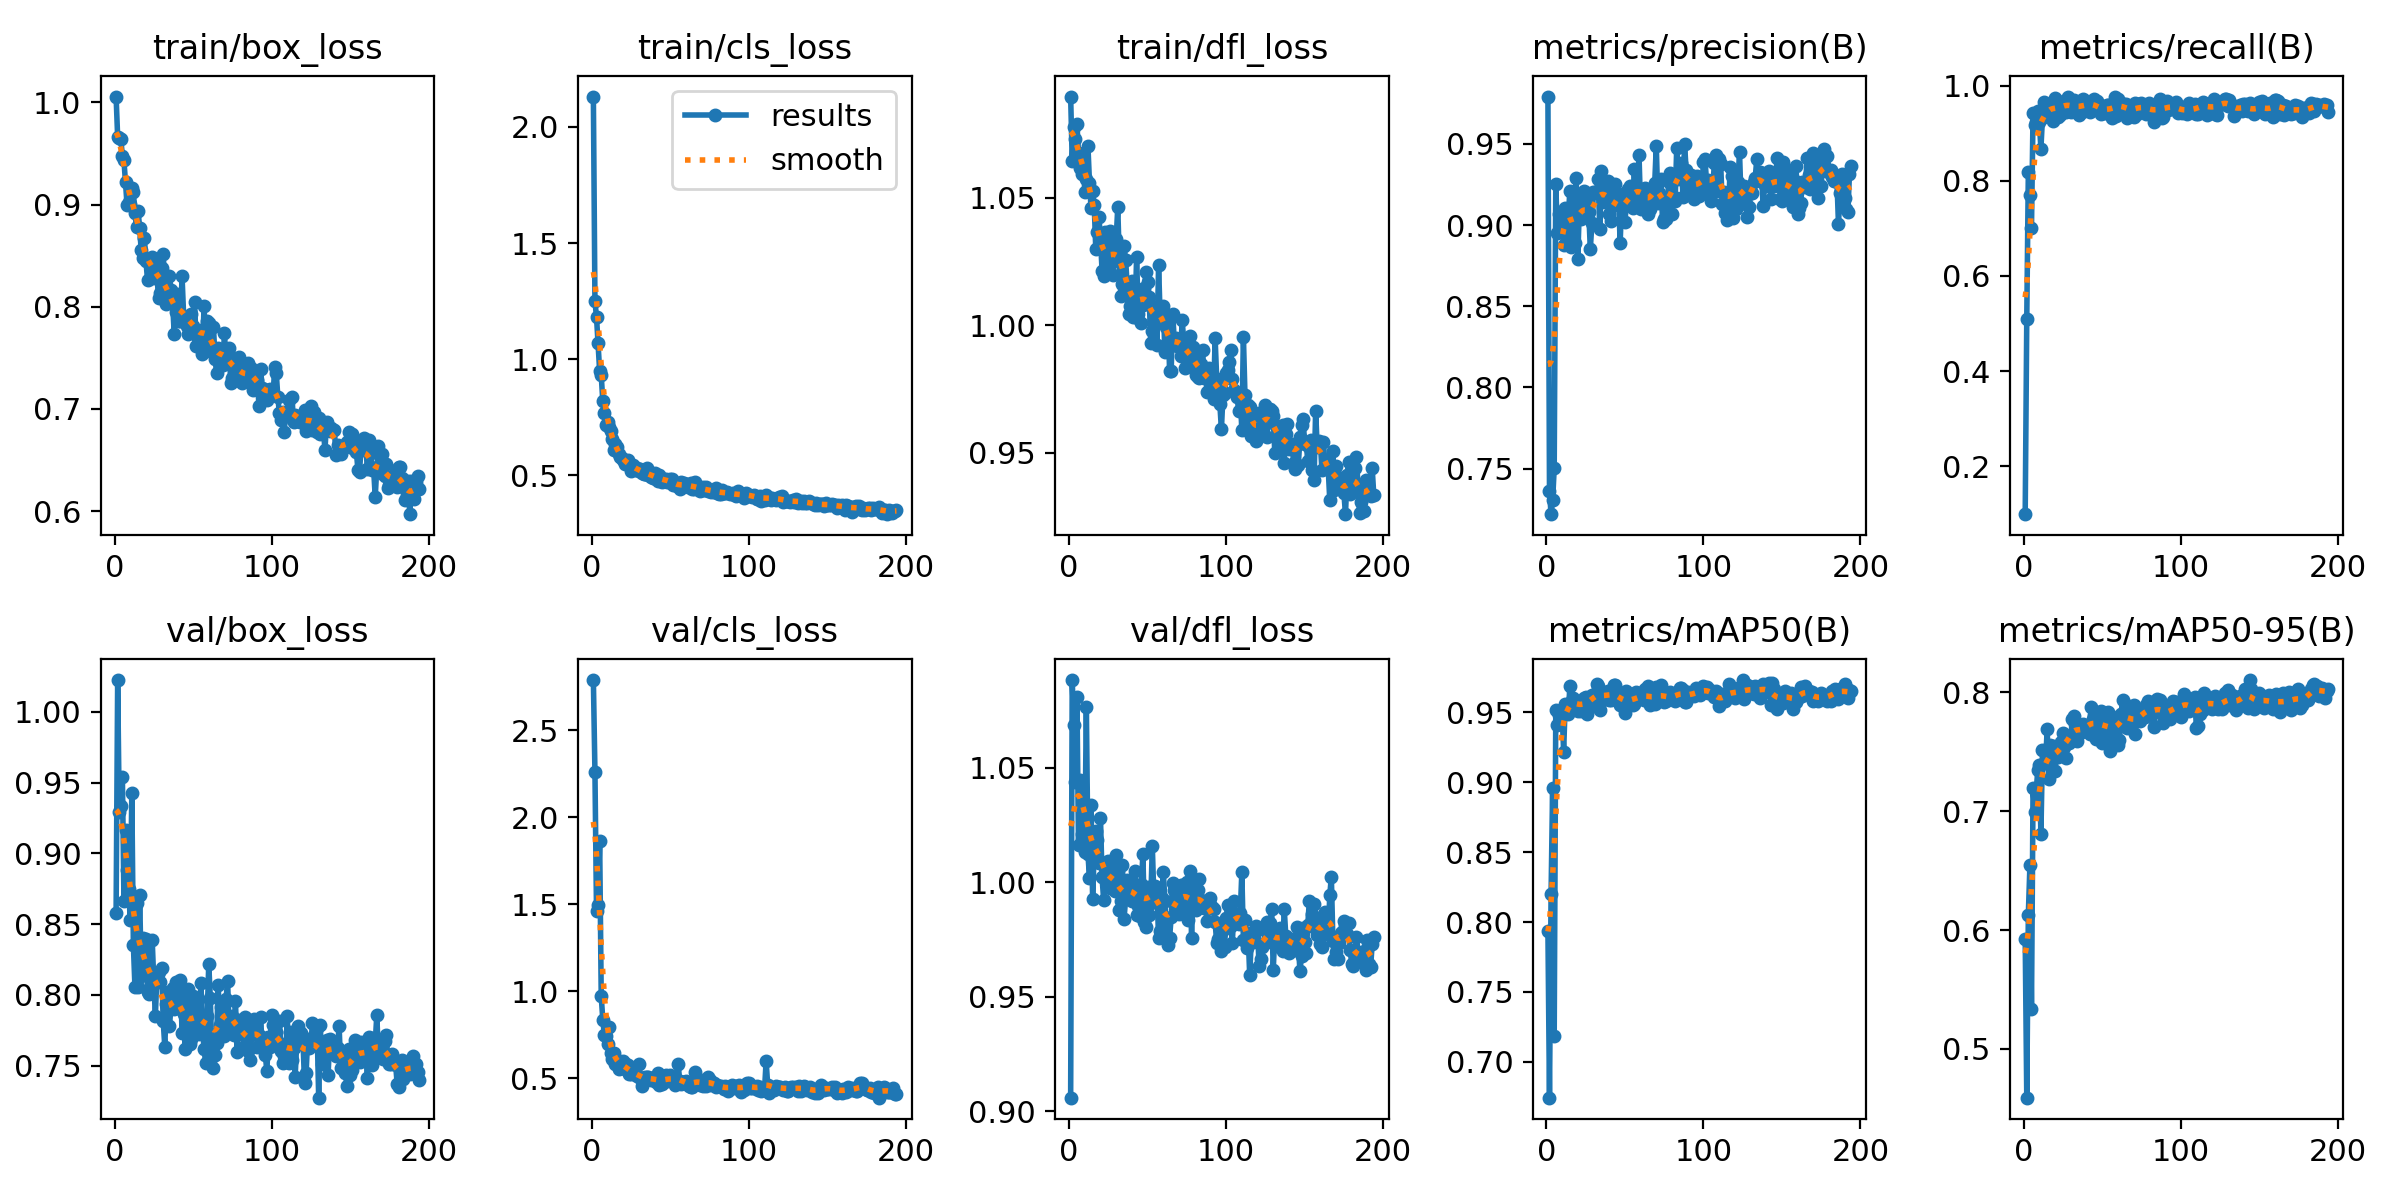

Source data for this figure (header and first rows):
epoch, train/box_loss, train/cls_loss, train/dfl_loss, metrics/precision(B), metrics/recall(B), metrics/mAP50(B), metrics/mAP50-95(B), val/box_loss, val/cls_loss, val/dfl_loss, lr/pg0, lr/pg1, lr/pg2
1, 1.006, 2.131, 1.09, 0.9791, 0.09981, 0.7935, 0.5924, 0.8581, 2.79, 0.9059, 0.0005421, 0.0005421, 0.0005421
2, 0.9659, 1.248, 1.064, 0.7361, 0.5107, 0.6744, 0.4588, 1.022, 2.262, 1.088, 0.001096, 0.001096, 0.001096
3, 0.9654, 1.181, 1.078, 0.722, 0.8177, 0.82, 0.613, 0.9288, 1.462, 1.069, 0.001647, 0.001647, 0.001647
4, 0.9642, 1.068, 1.073, 0.7307, 0.771, 0.8961, 0.6544, 0.9332, 1.495, 1.044, 0.001657, 0.001657, 0.001657
5, 0.9479, 0.9485, 1.079, 0.7502, 0.7009, 0.7186, 0.5332, 0.9538, 1.865, 1.081, 0.001657, 0.001657, 0.001657
6, 0.9432, 0.931, 1.067, 0.925, 0.9423, 0.9515, 0.7198, 0.8665, 0.9709, 1.016, 0.001654, 0.001654, 0.001654
7, 0.9217, 0.8196, 1.062, 0.8953, 0.9169, 0.9411, 0.6995, 0.9163, 0.8381, 1.045, 0.001651, 0.001651, 0.001651
8, 0.8993, 0.7686, 1.059, 0.9069, 0.9226, 0.948, 0.7175, 0.8883, 0.747, 1.021, 0.001647, 0.001647, 0.001647
9, 0.9022, 0.7167, 1.066, 0.9081, 0.946, 0.9481, 0.7345, 0.8744, 0.7425, 1.032, 0.001644, 0.001644, 0.001644
10, 0.9006, 0.7277, 1.052, 0.8981, 0.9228, 0.9511, 0.7392, 0.8531, 0.6956, 1.013, 0.001641, 0.001641, 0.001641
11, 0.9162, 0.7088, 1.057, 0.8877, 0.8675, 0.922, 0.6805, 0.9423, 0.7957, 1.077, 0.001637, 0.001637, 0.001637
12, 0.912, 0.691, 1.07, 0.9104, 0.9325, 0.956, 0.7516, 0.8353, 0.644, 1.012, 0.001634, 0.001634, 0.001634
13, 0.8913, 0.6542, 1.056, 0.8954, 0.9659, 0.9538, 0.741, 0.8055, 0.6109, 1.002, 0.001631, 0.001631, 0.001631
14, 0.8778, 0.6082, 1.046, 0.9061, 0.9382, 0.949, 0.741, 0.8651, 0.6464, 1.034, 0.001627, 0.001627, 0.001627
15, 0.894, 0.6333, 1.053, 0.9212, 0.9442, 0.9692, 0.7693, 0.8055, 0.5824, 0.9925, 0.001624, 0.001624, 0.001624
16, 0.877, 0.6205, 1.047, 0.8866, 0.9592, 0.9573, 0.7268, 0.8704, 0.6025, 1.014, 0.001621, 0.001621, 0.001621
17, 0.8551, 0.5923, 1.03, 0.9103, 0.9567, 0.9605, 0.7555, 0.8136, 0.556, 1.022, 0.001618, 0.001618, 0.001618
18, 0.8478, 0.5786, 1.037, 0.8892, 0.9558, 0.9577, 0.749, 0.8402, 0.5885, 1.018, 0.001614, 0.001614, 0.001614
19, 0.8671, 0.5732, 1.043, 0.929, 0.9264, 0.9569, 0.7551, 0.82, 0.5679, 1.008, 0.001611, 0.001611, 0.001611
20, 0.8452, 0.5641, 1.034, 0.8793, 0.9745, 0.9508, 0.7337, 0.8395, 0.5968, 1.028, 0.001608, 0.001608, 0.001608
21, 0.8263, 0.5498, 1.021, 0.9104, 0.9668, 0.955, 0.7475, 0.8021, 0.5528, 1.002, 0.001604, 0.001604, 0.001604
22, 0.8448, 0.5523, 1.019, 0.9035, 0.933, 0.951, 0.7459, 0.8003, 0.5837, 0.9923, 0.001601, 0.001601, 0.001601
23, 0.8451, 0.5677, 1.036, 0.9181, 0.9377, 0.9578, 0.7545, 0.8138, 0.574, 1.007, 0.001598, 0.001598, 0.001598
24, 0.8487, 0.553, 1.026, 0.9212, 0.9635, 0.96, 0.7581, 0.8384, 0.5234, 1.001, 0.001594, 0.001594, 0.001594
25, 0.8284, 0.5193, 1.022, 0.9155, 0.9615, 0.9608, 0.766, 0.8093, 0.5226, 1.009, 0.001591, 0.001591, 0.001591
26, 0.8465, 0.5448, 1.037, 0.9069, 0.9669, 0.9492, 0.7543, 0.7849, 0.5293, 0.9975, 0.001588, 0.001588, 0.001588
27, 0.8324, 0.5377, 1.025, 0.9079, 0.9441, 0.9534, 0.7444, 0.8145, 0.5328, 0.9992, 0.001584, 0.001584, 0.001584
28, 0.8082, 0.5211, 1.02, 0.8853, 0.9768, 0.9604, 0.7603, 0.816, 0.5165, 1.005, 0.001581, 0.001581, 0.001581
29, 0.8139, 0.5296, 1.025, 0.9011, 0.9614, 0.9626, 0.7575, 0.8088, 0.5142, 0.9962, 0.001578, 0.001578, 0.001578
30, 0.8376, 0.5199, 1.034, 0.9204, 0.9438, 0.9553, 0.7609, 0.8187, 0.5806, 1.012, 0.001575, 0.001575, 0.001575
31, 0.8512, 0.5289, 1.046, 0.9205, 0.9572, 0.9635, 0.778, 0.7814, 0.5014, 1.001, 0.001571, 0.001571, 0.001571
32, 0.8208, 0.5095, 1.025, 0.9199, 0.9699, 0.9707, 0.7798, 0.7634, 0.4578, 0.9879, 0.001568, 0.001568, 0.001568
33, 0.8027, 0.505, 1.011, 0.9286, 0.9476, 0.9687, 0.7732, 0.7938, 0.4885, 0.9918, 0.001565, 0.001565, 0.001565
34, 0.8054, 0.5043, 1.016, 0.8978, 0.9622, 0.9517, 0.7594, 0.8023, 0.5085, 1.008, 0.001561, 0.001561, 0.001561
35, 0.8298, 0.5319, 1.031, 0.9333, 0.9375, 0.9582, 0.7663, 0.7778, 0.506, 0.9841, 0.001558, 0.001558, 0.001558
36, 0.8168, 0.4995, 1.026, 0.9142, 0.9677, 0.9649, 0.766, 0.7929, 0.5098, 0.9925, 0.001555, 0.001555, 0.001555
37, 0.8041, 0.5068, 1.016, 0.9244, 0.9434, 0.963, 0.7682, 0.8048, 0.5022, 1.001, 0.001551, 0.001551, 0.001551
38, 0.7732, 0.4934, 1.004, 0.9221, 0.971, 0.9634, 0.7732, 0.7898, 0.4878, 0.9977, 0.001548, 0.001548, 0.001548
39, 0.7946, 0.4882, 1.008, 0.9274, 0.9526, 0.9656, 0.768, 0.8092, 0.4997, 0.9999, 0.001545, 0.001545, 0.001545
40, 0.8123, 0.5118, 1.017, 0.9065, 0.9679, 0.9589, 0.7722, 0.791, 0.4933, 0.9916, 0.001542, 0.001542, 0.001542
41, 0.7864, 0.4848, 1.003, 0.9023, 0.9633, 0.9589, 0.7696, 0.799, 0.4793, 0.9971, 0.001538, 0.001538, 0.001538
42, 0.786, 0.4748, 1.003, 0.9184, 0.9448, 0.9608, 0.7651, 0.8101, 0.533, 1.005, 0.001535, 0.001535, 0.001535
43, 0.8298, 0.4999, 1.027, 0.9123, 0.9667, 0.9694, 0.7877, 0.7732, 0.4631, 0.9855, 0.001532, 0.001532, 0.001532
44, 0.7912, 0.4804, 1.004, 0.9251, 0.9632, 0.9698, 0.7772, 0.7863, 0.4719, 0.9896, 0.001528, 0.001528, 0.001528
45, 0.7888, 0.4729, 1.01, 0.9129, 0.971, 0.9622, 0.7811, 0.7619, 0.4689, 0.9854, 0.001525, 0.001525, 0.001525
46, 0.7811, 0.4837, 1.001, 0.9158, 0.9513, 0.9578, 0.7608, 0.7926, 0.498, 0.9993, 0.001522, 0.001522, 0.001522
47, 0.7735, 0.4854, 1.008, 0.8892, 0.9667, 0.9552, 0.7681, 0.8041, 0.5211, 1.012, 0.001519, 0.001519, 0.001519
48, 0.786, 0.4732, 1.014, 0.9164, 0.9495, 0.9612, 0.7803, 0.7652, 0.4837, 0.9826, 0.001515, 0.001515, 0.001515
49, 0.7933, 0.4731, 1.021, 0.9193, 0.9399, 0.9619, 0.7842, 0.7686, 0.4924, 0.9803, 0.001512, 0.001512, 0.001512
50, 0.7815, 0.4835, 1.017, 0.9017, 0.9514, 0.9498, 0.7572, 0.7989, 0.5212, 0.9979, 0.001509, 0.001509, 0.001509
51, 0.8044, 0.4826, 1.011, 0.9133, 0.9507, 0.965, 0.7789, 0.7769, 0.5002, 0.9856, 0.001505, 0.001505, 0.001505
52, 0.7617, 0.458, 0.993, 0.9221, 0.9413, 0.956, 0.7762, 0.7858, 0.4865, 0.9909, 0.001502, 0.001502, 0.001502
53, 0.7694, 0.4584, 0.9977, 0.924, 0.9589, 0.9613, 0.764, 0.7961, 0.4613, 1.016, 0.001499, 0.001499, 0.001499
54, 0.7667, 0.4536, 1.002, 0.9126, 0.9583, 0.9594, 0.7834, 0.7723, 0.4836, 0.9929, 0.001495, 0.001495, 0.001495
55, 0.7772, 0.4641, 1.007, 0.9103, 0.9438, 0.9554, 0.7504, 0.8086, 0.581, 0.9983, 0.001492, 0.001492, 0.001492
56, 0.7539, 0.441, 0.9923, 0.9347, 0.9323, 0.9558, 0.7729, 0.7767, 0.4823, 0.995, 0.001489, 0.001489, 0.001489
57, 0.8003, 0.4701, 1.024, 0.9137, 0.9561, 0.9644, 0.7791, 0.762, 0.4669, 0.9757, 0.001486, 0.001486, 0.001486
58, 0.7652, 0.4515, 1.003, 0.9144, 0.9761, 0.9638, 0.7788, 0.7518, 0.4777, 0.9787, 0.001482, 0.001482, 0.001482
59, 0.7864, 0.4687, 1.006, 0.9431, 0.935, 0.9597, 0.7692, 0.7851, 0.4745, 0.9932, 0.001479, 0.001479, 0.001479
60, 0.7838, 0.4642, 1.007, 0.9099, 0.9724, 0.9604, 0.7558, 0.8217, 0.4874, 1.004, 0.001476, 0.001476, 0.001476
... 134 more rows
